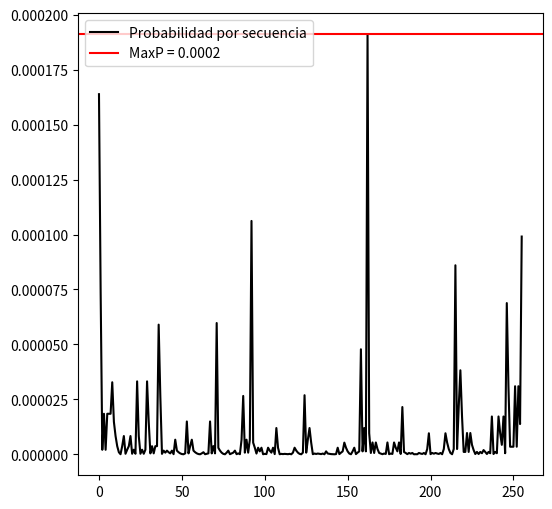
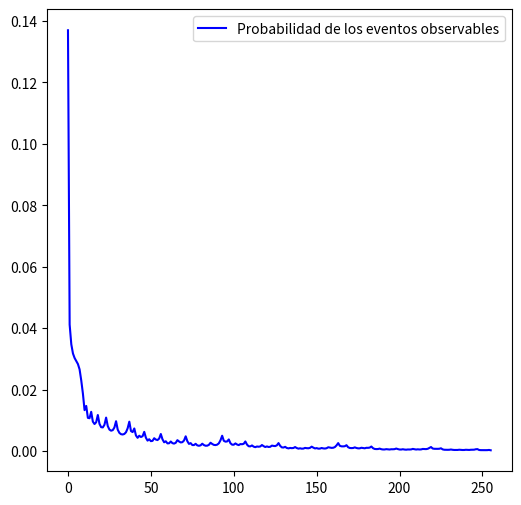

Reproduce these figures in Python, in order.
import numpy as np
import matplotlib.pyplot as plt
from itertools import permutations
from itertools import combinations_with_replacement

#Parámetros necesarios
#Punto a
T = np.array([[0.8,0.2],[0.2,0.8]])
E = np.array([[0.5,0.9],[0.5,0.1]])
Prior = np.array([0.2,0.8]) 
State = np.array([0,1])
listt = []

#Código clase

def GetHiddenStates(States, N):
    CStates = list( combinations_with_replacement(States,N) )
    permutacion = []
    for it in CStates:
        p = list(permutations(it,N)) 
        for i in p:
            if i not in permutacion:
                permutacion.append(i)
    return np.array(permutacion)

Ocultos = GetHiddenStates(State,8)

for i in range(len(Ocultos)):
    Obs = Ocultos[i]
    def GetProb(T,E,Obs,State,Prior):
      n = len(Obs)
      p = 1
      p*= Prior[State[0]]
      for y in range(n-1):
          p *= T[ State[y+1], State[y] ]
      for y in range(n):
          p *= E[ Obs[y], State[y] ]
      return p

    dim = Ocultos.shape[0]
    P = np.zeros(dim)
    
    for y in range(dim):
        P[y] = GetProb(T,E,Obs,Ocultos[y],Prior)
    
    maxP = np.max(P)
    iy = np.where( P == np.amax(P))
    
    listt.append(Ocultos[iy][0])

    if (np.array(Ocultos[iy][0]) == np.array([1,1,1,1,0,0,0,0])).all() == True and (np.array(Obs)==np.array([1,0,0,0,1,0,1,0])).all() == True:
        
        print("Punto b: Secuencia más probable:",Ocultos[iy][0],"que tiene probabilidad de:",maxP)
        fig = plt.figure(figsize=(6,6))
        ax = fig.add_subplot(1,1,1)
        ax.plot(P,color='k',label='Probabilidad por secuencia')
        ax.axhline(y=maxP,c='r',label='MaxP = 0.0002')
        ax.legend(loc = 'upper left')
        
        ObsStates = GetHiddenStates([0,1],8)
        
        NObs = ObsStates.shape[0]
        
        PObs = np.zeros(NObs)
        
        for j in range(NObs):
            
            dim = Ocultos.shape[0]
            P = np.zeros(dim)
            
            for y in range(dim):
                P[y] = GetProb(T,E,ObsStates[j],Ocultos[y],Prior)
                
            PObs[j] = np.sum(P)
        
        fig2 = plt.figure(figsize=(6,6))
        ax1 = fig2.add_subplot(1,1,1)
        ax1.plot(PObs,label = 'Probabilidad de los eventos observables',c='b')
        ax1.legend(loc = 'upper right')
        
        maxP = np.max(PObs)
        jj = np.where( PObs == np.amax(PObs))
        
        #Punto d
        print("Para el b: El estado más probable:",ObsStates[jj][0],"tiene probabilidad de:",round(maxP,3))
        
        print("Para el punto d. La suma de todas las probabilidades de los estados observables es:",np.sum(PObs))
        
def most_repeted_row(Matrix):
    Matrix = np.ascontiguousarray(Matrix)
    void_dt = np.dtype((np.void,Matrix.dtype.itemsize*np.prod(Matrix.shape[1:])))
    _,ids,count = np.unique(Matrix.view(void_dt).ravel(),return_index=1,return_counts=1)
    largest_count_id = ids[count.argmax()]
    most_frequent_row = Matrix[largest_count_id]
    return most_frequent_row,len(ids)

print("Las secuencia oculta más probable es: "+str(most_repeted_row(listt)[0])+"Es más probable en"+str(most_repeted_row(listt)[1])+"por combinaciones distintas da aproximadamente un 7,8. Por otro lado, por esto, para el punto c la respuesta es no")